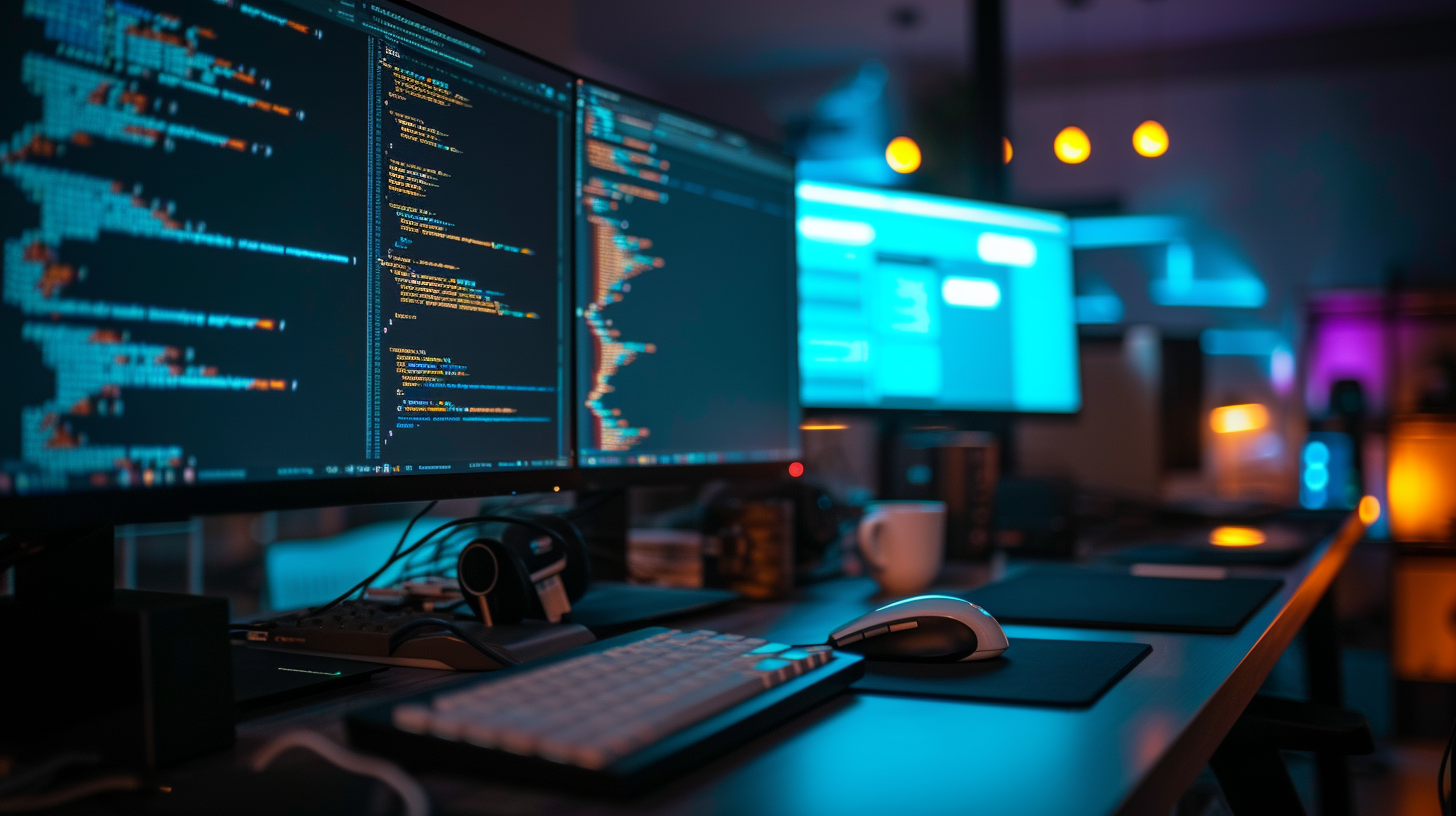
Generation parameters embedded in this image by Midjourney (PNG 'Description' text chunk):
software environment, Visual Studio, Real light and shadow, 4K, captured by a Canon 250D, editorial photography --ar 16:9 Job ID: 0d3b63f4-6f3d-4525-a201-60b5b889f420